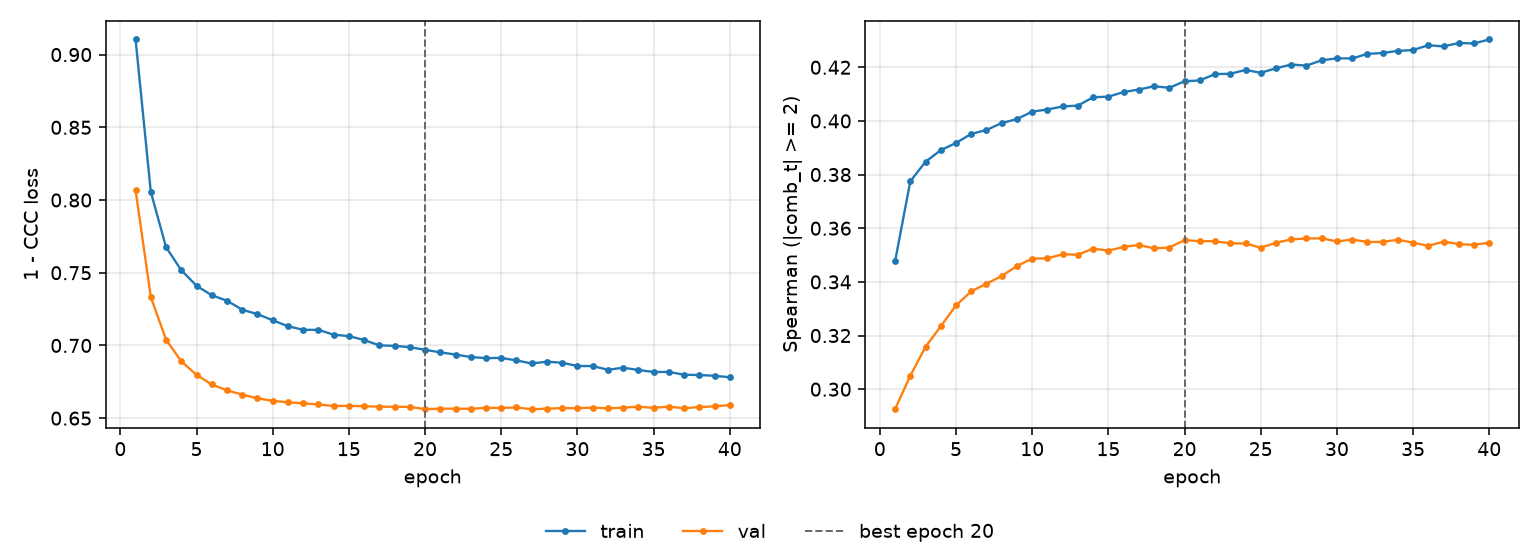

The data file committed next to this chart (first rows):
epoch, tr_loss, vl_loss, tr_sp, vl_sp, is_best
1, 0.9104, 0.8069, 0.3477, 0.2925, False
2, 0.8056, 0.7332, 0.3775, 0.305, False
3, 0.7676, 0.704, 0.3848, 0.3158, False
4, 0.7517, 0.6891, 0.3891, 0.3234, False
5, 0.7411, 0.6798, 0.3918, 0.3312, False
6, 0.7345, 0.6732, 0.3952, 0.3365, False
7, 0.7308, 0.6691, 0.3966, 0.3393, False
8, 0.7246, 0.6662, 0.3992, 0.3422, False
9, 0.7215, 0.6636, 0.4007, 0.3459, False
10, 0.7173, 0.6619, 0.4035, 0.3487, False
11, 0.7132, 0.6609, 0.4043, 0.3488, False
12, 0.7107, 0.6602, 0.4054, 0.3503, False
13, 0.7107, 0.6594, 0.4057, 0.3501, False
14, 0.7074, 0.6583, 0.4088, 0.3524, False
15, 0.7064, 0.6585, 0.409, 0.3516, False
16, 0.7037, 0.6582, 0.4108, 0.353, False
17, 0.7, 0.6579, 0.4117, 0.3538, False
18, 0.6997, 0.6578, 0.4129, 0.3525, False
19, 0.6988, 0.6577, 0.4123, 0.3528, False
20, 0.697, 0.6562, 0.4148, 0.3556, True
21, 0.6953, 0.6566, 0.4151, 0.3552, False
22, 0.6937, 0.6565, 0.4175, 0.3552, False
23, 0.692, 0.6564, 0.4176, 0.3543, False
24, 0.6913, 0.6571, 0.419, 0.3543, False
25, 0.6914, 0.657, 0.4179, 0.3527, False
26, 0.6897, 0.6573, 0.4196, 0.3546, False
27, 0.6876, 0.6561, 0.421, 0.3558, False
28, 0.6888, 0.6565, 0.4206, 0.3562, False
29, 0.6881, 0.6569, 0.4226, 0.3562, False
30, 0.6858, 0.6568, 0.4233, 0.3551, False
31, 0.6858, 0.6573, 0.4233, 0.3558, False
32, 0.6833, 0.6567, 0.425, 0.3549, False
33, 0.6847, 0.6572, 0.4253, 0.3549, False
34, 0.6831, 0.6578, 0.4261, 0.3557, False
35, 0.6817, 0.6571, 0.4264, 0.3546, False
36, 0.6818, 0.6579, 0.4282, 0.3534, False
37, 0.6799, 0.6568, 0.4278, 0.355, False
38, 0.6796, 0.6576, 0.429, 0.3541, False
39, 0.6791, 0.6581, 0.4289, 0.3538, False
40, 0.6781, 0.659, 0.4304, 0.3546, False
